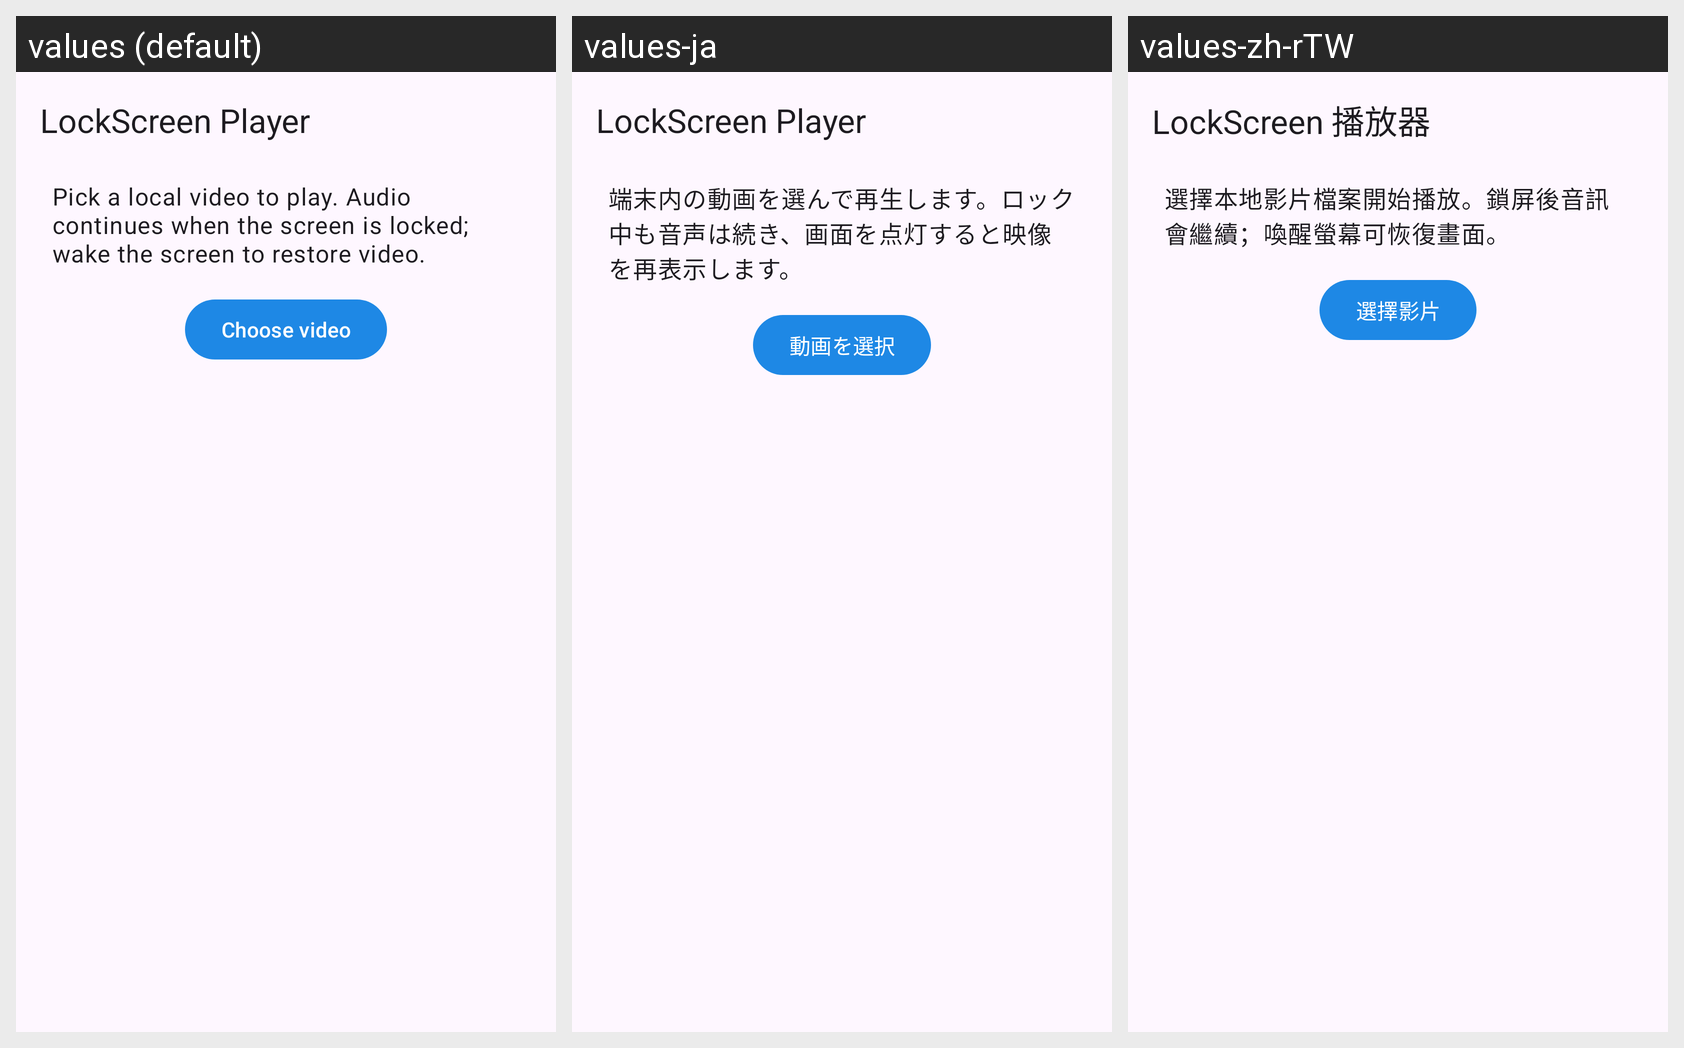

The Android screen above is rendered under several locales of the same app. Produce the string resources it draws, with the default and per-locale values.
Android screen res/layout/activity_main.xml rendered under 3 locales, left to right: values (default), values-ja, values-zh-rTW. Device: Nexus 5 (rendered at 1080×1920; each locale shown at half size, 540×960, under a caption strip naming it); theme Theme.LockScreenPlayer.
Strings drawn on this screen, with the default value and each locale's value (text and hints the layout hard-codes, and strings that could not be matched under every locale, appear in the picture but are not listed):

app_name
  values: LockScreen Player
  values-ja: LockScreen Player
  values-zh-rTW: LockScreen 播放器

pick_video_hint
  values: Pick a local video to play. Audio continues when the screen is locked; wake the screen to restore video.
  values-ja: 端末内の動画を選んで再生します。ロック中も音声は続き、画面を点灯すると映像を再表示します。
  values-zh-rTW: 選擇本地影片檔案開始播放。鎖屏後音訊會繼續；喚醒螢幕可恢復畫面。

pick_video
  values: Choose video
  values-ja: 動画を選択
  values-zh-rTW: 選擇影片
